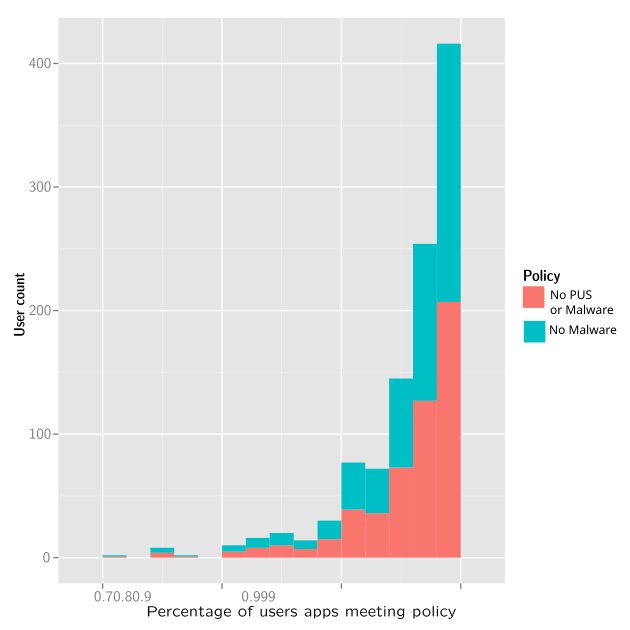

The table this chart was drawn from, first rows:
user, Malware
0000f627efbd26091e1cf7c08a003310e357fa07, 1.0
00014e45d809484d4fc3e40c0f4d6ef6d173fee9, 1.0
0002f9085ae43aacd5a7d618faff513659b9164a, 1.0
0004a1e423bfce44a026f9b578a3f19784dfdec7, 1.0
0005200729411f49edeba50486f00f06ccc4dca0, 1.0
0008ce532ff431b92468a4b8eaea87aef9c01cc1, 1.0
0009310147083b69847d57786f4b19b18bd99921, 1.0
00099d778bb3296d9a04fa30f6e987029859d962, 1.0
000c7cfff93e94921ccbee923bae1e89be302709, 1.0
000d2913efea4f984ee8be3baab47cee0eee9eb0, 1.0
000daa9f3e79696551de4d3668f7ac3dd8d9d43c, 1.0
000fa54811cdc83469ce41981a0d3c3713d03f2b, 1.0
000ff90427890436e1b722471df80fff6e685b41, 1.0
001094db5f7fdb37e26c746ed5d23a32ee3d7e1f, 1.0
00114e9dc0644fcbf32ac6975f89e022884b1424, 1.0
0012dbfaea3245e71d6c76b2cb59941797f994a6, 1.0
0013a6d9ea86199e991bc539a3ec4018581cb56b, 1.0
00146ac88eb58efc925ec19d8073ab7cf15dd60e, 1.0
00149ebffa9d4723f313636058258123f806ee45, 1.0
00186193283fe330f802a3450ed1224ab513fa5b, 1.0
00191d40e3d5c494c065c3c7d48290f706341ebd, 1.0
001b800a607e32e4281ec5d5c852b5069116fc00, 1.0
001c8111defa646a2765f2379083e48c28d02066, 1.0
001d2fb6fa0786dcb24590faceff2a3afbe3d8ac, 1.0
001e508461fcf32bde70d43fddde5c462b6d764e, 1.0
001e671804cc1e80c8198dbe7afc0ea595425008, 1.0
0020c2dd0e0fd8495b4c24c80d17e042a5cf7b42, 1.0
0021ce8229034e6ad09973ddb02259c007611f54, 1.0
0021ff261af89f26daa3edca5f158cd6c3b76143, 1.0
00222e7f55f49b6602d46727a83305de2be29eba, 1.0
0022fd4d4575774cbcc7559916a4a83baa8c8b58, 1.0
0023cee73406d1cb73b43867cb61d18e885f8eb6, 1.0
00259a355ce8d42a3530f2b9b197d27732f30d46, 1.0
0025e4f33a42343b6700e15c151cde7a130b89a8, 1.0
00272f16fb52396f8e9d06960e63837d8a789090, 1.0
00290686f503921e34b065a5a7a68850e75fd524, 1.0
0029af866dd7943a3b8edfa1acf572461089fce7, 1.0
002c6d5545bd38e88c5699e7b9619624383d7c7f, 1.0
002c91e15068e64073a2d130c74dae00498ccbfb, 1.0
002db351425d1cd4564110f4bac2d9bb442e5474, 1.0
002dd23b46dd02d6deb338b0834dc26a85585b2c, 1.0
002eafabf7c2999b460294a8a13383e545a29aee, 1.0
002fd599dd73a9674f091b6dcd85e81275261de9, 1.0
00344e8ed71b8cdfa1c163b2d3b4cb81a846fbc4, 1.0
0034f47e31785acfde1bbb526eff033ca2f297be, 1.0
00386f99ddef893a45f2e9a1e0fd2a4d9d75a645, 1.0
003a2869a170528008409eb723e7f2085140d20f, 1.0
003a8768c0f057f7d02a5152268ed26acf280c2f, 1.0
003b8dc9d83d11cd66abb3d802ed950d3c9ff02f, 1.0
003ccee6108e013c995d8ae95531d0f0bb63d8ee, 1.0
003d6d18a6401afbd879795e88f6b23662ee415a, 1.0
003d8f759ce9024543243e925c1e1dab332fcd7b, 1.0
003e08e5811eea2125aca945a909644ca5880c01, 1.0
0040096e6705e0cccdff29cf7061500fef7f3690, 1.0
0040a9093b66acba29f6d0c1600807595cc93db0, 1.0
0041d6b81c21eb752ca7691ce387188f0907bbe7, 1.0
0041de0d2ad8bccd922a6eea78595d3afe18aba9, 1.0
00428fd2cfee92fdab935b358315ed96ba70f803, 1.0
00441d81beef80a5ffdc20113804b8e67a72ccbd, 1.0
0044485e4e8191dc4fa5da28db2631c6061fad32, 1.0
... 53,167 more rows
